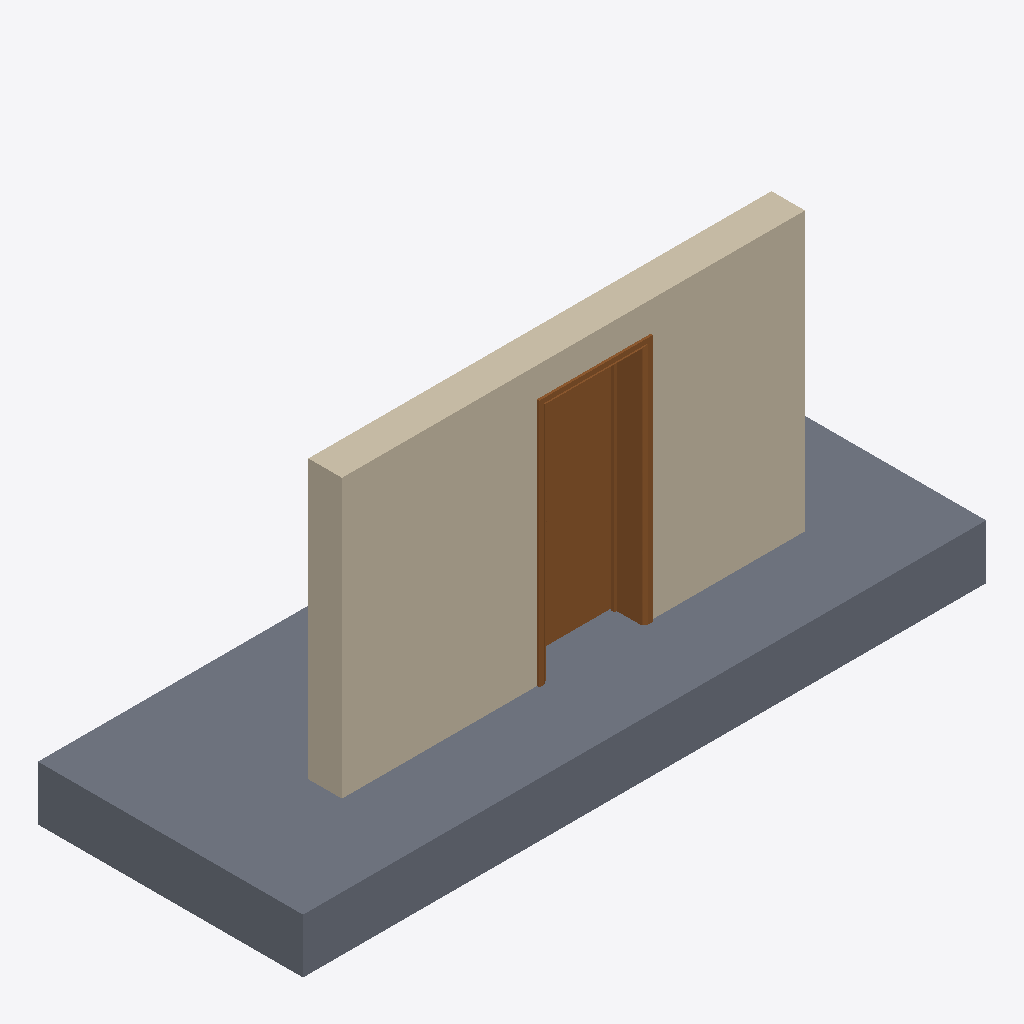
Isometric view of an IFC building model (IFC-SPF (STEP), schema IFC2X3, length unit millimetre), seen from the south-west, elements coloured by IFC class: 1 slab (grey), 1 wall (beige), 1 door (brown).
Extent 5.9 m × 2.3 m × 2.9 m (x, y, z). Storeys (2): Level 0 at 0.00 m; Level 1 at 4.00 m. Elements (3): 1 IfcDoor, 1 IfcSlab, 1 IfcWallStandardCase.

HEADER;
FILE_DESCRIPTION(('ViewDefinition [CoordinationView_V2.0]','RevitIdentifiers [ContentGUID: c877823d-eab3-4d62-b4bf-0eee954946f0, VersionGUID: 2e7d9003-fd07-4692-8a77-8351526c7641, NumberOfSaves: 1]','CoordinateReference [CoordinateBase: Shared Coordinates]'),'2;1');
FILE_NAME('D102.ifc','2026-04-21T03:46:21+00:00',(''),(''),'ODA SDAI 25.12','Autodesk - Revit 26.4.0.32 (ENG) - 26.4.0.32','');
FILE_SCHEMA(('IFC2X3'));
ENDSEC;
DATA;
#18=IFCPROJECT('38Tu8zwhDDOhI$3kvgjha0',#6,'Project Number',$,$,'Project Name','Project Status',(#13),#7552);
#32=IFCSITE('38Tu8zwhDDOhI$3kvgjha2',#6,'Default',$,$,#31,$,$,.ELEMENT.,(51,30,23,112487),(0,-7,-37,-956022),0.0,$,$);
#22=IFCBUILDING('38Tu8zwhDDOhI$3kvgjha1',#6,'',$,$,#21,$,'',.ELEMENT.,$,$,#19);
#25=IFCBUILDINGSTOREY('3Zu5Bv0LOHrPC10026FoQQ',#6,'Level 0',$,$,#24,$,'Level 0',.ELEMENT.,0.0);
#29=IFCBUILDINGSTOREY('15Z0v90RiHrPC20026FoKR',#6,'Level 1',$,$,#28,$,'Level 1',.ELEMENT.,3999.9999999999995);
#56=IFCSLAB('2u71kidev90x4Yfxniy73$',#6,'Floor:Floor-Grnd-Susp_65Scr-80Ins-100Blk-75PC:315453',$,$,#34,#55,'315453',.FLOOR.);
#141=IFCWALLSTANDARDCASE('2u71kidev90x4YfxniyRiM',#6,'Basic Wall:Wall-Ext_102Bwk-75Ins-100LBlk-12P:334804',$,$,#124,#129,'334804');
#7491=IFCDOOR('0kVP03$GT6aeftWr5IQMgE',#6,'Doors_IntSgl:910x2110mm:335055',$,$,#7551,#7487,'335055',2109.9999999999827,909.9999999999989);
ENDSEC;
